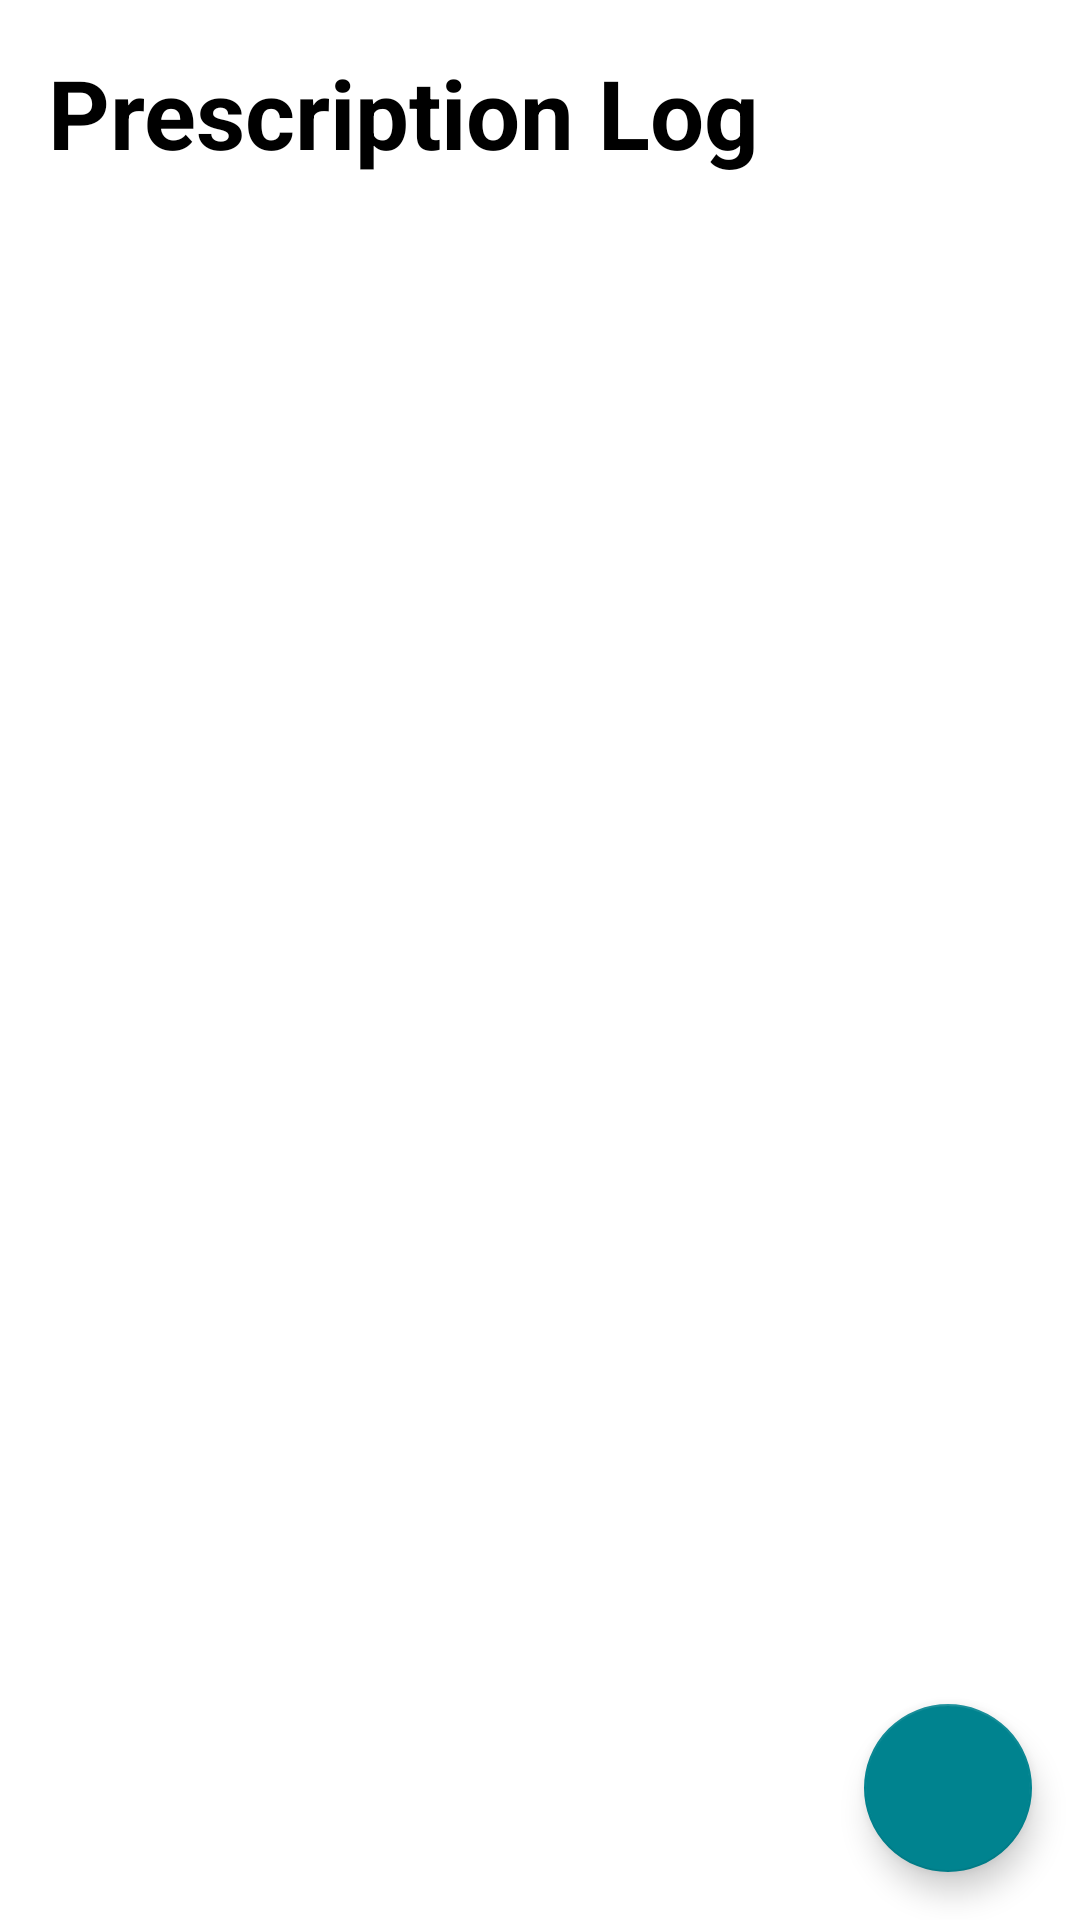

The Android layout XML behind this screen, and the referenced resources:
<!-- AndroidManifest.xml: application theme Theme.PrescriptionPlanner -->
<!-- res/layout/activity_main.xml -->
<?xml version="1.0" encoding="utf-8"?>
<RelativeLayout xmlns:android="http://schemas.android.com/apk/res/android"
    android:layout_height="match_parent"
    android:layout_width="match_parent"
    xmlns:app="http://schemas.android.com/apk/res-auto">



    <TextView
        android:id="@+id/tasksText"
        android:layout_width="wrap_content"
        android:layout_height="wrap_content"
        android:textStyle="bold"
        android:text="Prescription Log"
        android:textColor="@android:color/black"
        android:layout_marginStart="16dp"
        android:layout_marginTop="16dp"
        android:layout_marginBottom="16dp"
        android:textSize="32sp"/>

        <androidx.recyclerview.widget.RecyclerView
            android:id="@+id/tasksRecyclerView"
            android:layout_height="wrap_content"
            android:layout_width="match_parent"
            android:layout_below="@id/tasksText"
            app:layoutManager="androidx.recyclerview.widget.LinearLayoutManager"
            android:nestedScrollingEnabled="true"
            />

        <com.google.android.material.floatingactionbutton.FloatingActionButton
            android:id="@+id/fab"
            android:layout_width="wrap_content"
            android:layout_height="wrap_content"
            android:layout_alignParentBottom="true"
            android:layout_alignParentEnd="true"
            android:layout_marginBottom="16dp"
            android:layout_marginRight="16dp"
            android:backgroundTint="#00838F"
            android:src="@drawable/baseline_add_24"
            />


</RelativeLayout>
<!-- resources referenced by this layout -->
<resources>
  <style name="Theme.PrescriptionPlanner" parent="Theme.MaterialComponents.DayNight.DarkActionBar">
          
          <item name="colorPrimary">#00838F</item>
          <item name="colorPrimaryVariant">#00838F</item>
          <item name="colorOnPrimary">@color/white</item>
          
          <item name="colorSecondary">#00838F</item>
          <item name="colorSecondaryVariant">#00838F</item>
          <item name="colorOnSecondary">@color/black</item>
          
          <item name="android:statusBarColor">#00838F</item>
          
      </style>
  <color name="white">#FFFFFFFF</color>
  <color name="black">#FF000000</color>
</resources>
